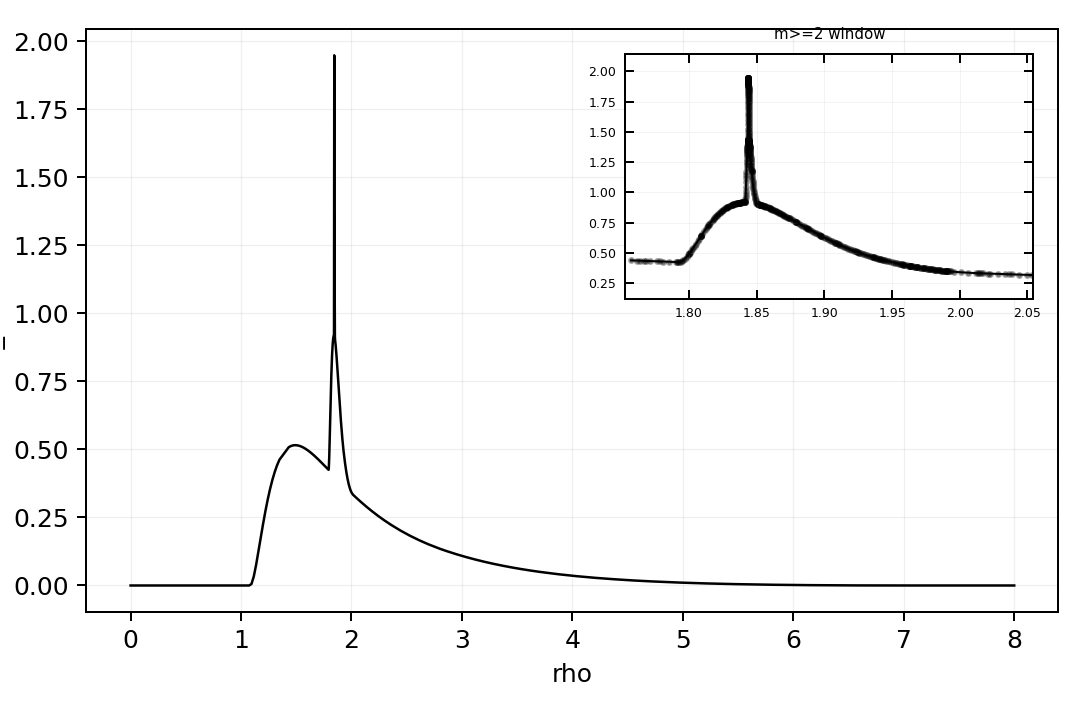

The data file committed next to this chart (first rows):
rho, b_plus, intensity, termination_reason, shell_crossing_count
0.0, 0.0, 0.0, axis, 0
0.02105, 0.05757, 0.0, horizon, 1
0.04211, 0.1151, 0.0, horizon, 1
0.08421, 0.2303, 0.0, horizon, 1
0.1684, 0.4605, 0.0, horizon, 1
0.2526, 0.6906, 0.0, horizon, 1
0.3368, 0.9206, 0.0, horizon, 1
0.4211, 1.15, 0.0, horizon, 1
0.5053, 1.38, 0.0, horizon, 1
0.5895, 1.609, 0.0, horizon, 1
0.6737, 1.838, 0.0, horizon, 1
0.7579, 2.067, 0.0, horizon, 1
0.8421, 2.295, 0.0, horizon, 1
0.9263, 2.522, 0.0, horizon, 1
1.011, 2.749, 0.0, horizon, 1
1.053, 2.863, 0.0, horizon, 1
1.074, 2.919, 0.0, horizon, 1
1.095, 2.976, 0.005573, horizon, 1
1.116, 3.032, 0.03392, horizon, 1
1.137, 3.089, 0.07656, horizon, 1
1.158, 3.145, 0.1259, horizon, 1
1.179, 3.202, 0.1772, horizon, 1
1.2, 3.258, 0.2272, horizon, 1
1.221, 3.314, 0.2742, horizon, 1
1.242, 3.371, 0.3171, horizon, 1
1.263, 3.427, 0.3553, horizon, 1
1.284, 3.483, 0.3888, horizon, 1
1.305, 3.539, 0.4176, horizon, 1
1.326, 3.595, 0.4419, horizon, 1
1.347, 3.651, 0.4621, horizon, 1
1.432, 3.875, 0.5082, horizon, 1
1.442, 3.903, 0.5107, horizon, 1
1.446, 3.913, 0.5116, horizon, 1
1.45, 3.924, 0.5123, horizon, 1
1.454, 3.934, 0.513, horizon, 1
1.458, 3.945, 0.5136, horizon, 1
1.462, 3.955, 0.5141, horizon, 1
1.465, 3.963, 0.5144, horizon, 1
1.466, 3.966, 0.5145, horizon, 1
1.47, 3.976, 0.5149, horizon, 1
1.474, 3.987, 0.5152, horizon, 1
1.478, 3.998, 0.5155, horizon, 1
1.482, 4.008, 0.5156, horizon, 1
1.483, 4.013, 0.5157, horizon, 1
1.486, 4.019, 0.5158, horizon, 1
1.49, 4.029, 0.5158, horizon, 1
1.494, 4.04, 0.5158, horizon, 1
1.498, 4.05, 0.5157, horizon, 1
1.499, 4.053, 0.5157, horizon, 1
1.502, 4.061, 0.5156, horizon, 1
1.506, 4.071, 0.5154, horizon, 1
1.51, 4.082, 0.5152, horizon, 1
1.511, 4.086, 0.5151, horizon, 1
1.514, 4.092, 0.5149, horizon, 1
1.516, 4.098, 0.5147, horizon, 1
1.518, 4.103, 0.5145, horizon, 1
1.521, 4.113, 0.5142, horizon, 1
1.522, 4.113, 0.5141, horizon, 1
1.526, 4.124, 0.5137, horizon, 1
1.53, 4.134, 0.5132, horizon, 1
... 965 more rows
